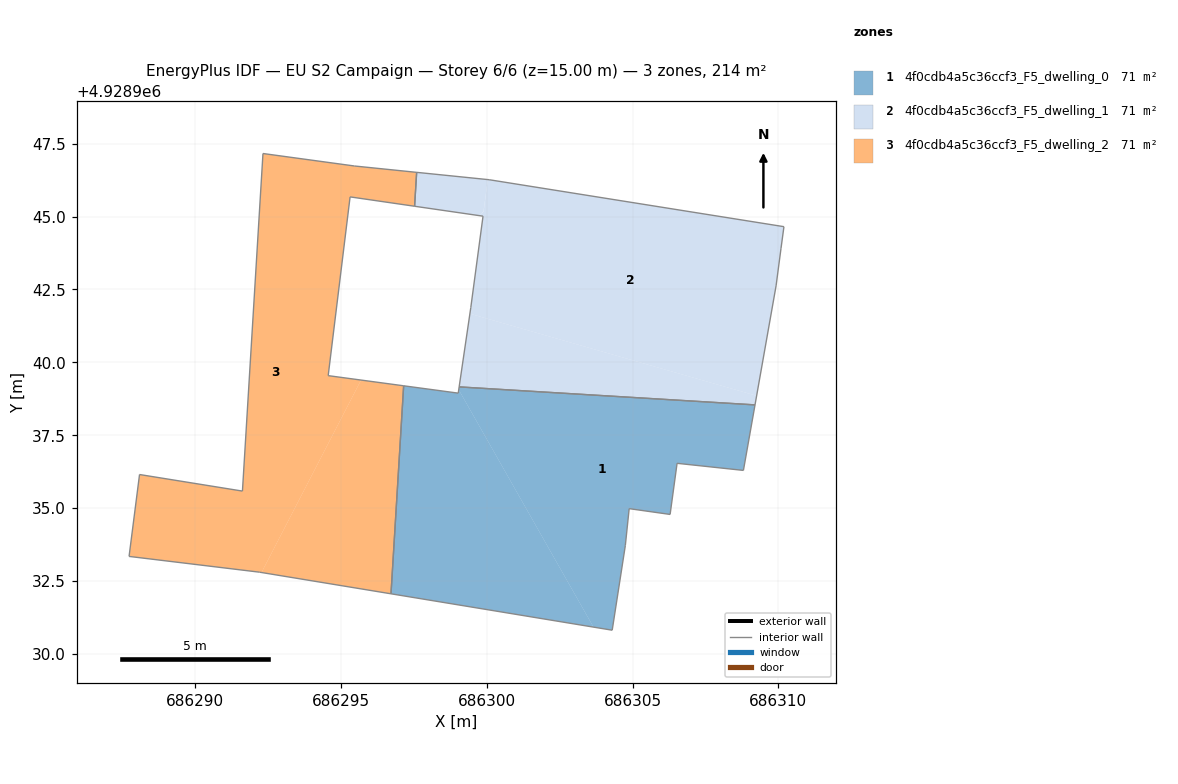
=== STOREY PLAN SPEC (per zone: floor XY polygon, exterior-wall plan segments, windows/doors) ===
zone 1: 4f0cdb4a5c36ccf3_F5_dwelling_0  (71.2 m²)
  floor: (686299.04, 4928939.06) (686303.66, 4928930.92) (686296.71, 4928932.06) (686297.15, 4928939.20) (686299.02, 4928938.95)
  floor: (686309.20, 4928938.54) (686308.80, 4928936.29) (686306.52, 4928936.54) (686306.28, 4928934.79) (686304.88, 4928934.98) (686304.75, 4928933.71) (686304.30, 4928930.82) (686303.66, 4928930.92) (686299.04, 4928939.06) (686299.05, 4928939.16)
  interior walls: 11
zone 2: 4f0cdb4a5c36ccf3_F5_dwelling_1  (71.2 m²)
  floor: (686300.03, 4928946.27) (686299.89, 4928945.18) (686299.75, 4928945.03) (686297.52, 4928945.35) (686297.59, 4928946.52)
  floor: (686310.19, 4928944.65) (686310.09, 4928943.91) (686309.92, 4928942.62) (686309.25, 4928938.86) (686299.42, 4928941.67) (686299.45, 4928941.88) (686299.87, 4928945.01) (686299.75, 4928945.03) (686299.89, 4928945.17) (686300.03, 4928946.27) (686300.08, 4928946.26)
  floor: (686309.25, 4928938.86) (686309.20, 4928938.54) (686299.05, 4928939.16) (686299.42, 4928941.67)
  interior walls: 10
zone 3: 4f0cdb4a5c36ccf3_F5_dwelling_2  (71.2 m²)
  floor: (686297.59, 4928946.52) (686297.52, 4928945.35) (686295.31, 4928945.67) (686294.56, 4928939.54) (686295.69, 4928939.39) (686292.27, 4928932.79) (686292.20, 4928932.80) (686287.73, 4928933.34) (686288.09, 4928936.15) (686291.62, 4928935.59) (686292.32, 4928947.16) (686295.46, 4928946.74)
  floor: (686297.15, 4928939.20) (686296.71, 4928932.06) (686292.27, 4928932.79) (686295.69, 4928939.39)
  interior walls: 12

=== DERIVED (storey summary) ===
Building: EU S2 Campaign
Storey: 6 of 6  (floor level z = 15.00 m)
Storey gross floor area: 213.7 m²
Zones on this storey: 3
  - 4f0cdb4a5c36ccf3_F5_dwelling_0: floor 71.2 m²
  - 4f0cdb4a5c36ccf3_F5_dwelling_1: floor 71.2 m²
  - 4f0cdb4a5c36ccf3_F5_dwelling_2: floor 71.2 m²
Zone adjacency (shared interzone walls):
  - 4f0cdb4a5c36ccf3_F5_dwelling_0 ↔ 4f0cdb4a5c36ccf3_F5_dwelling_1
  - 4f0cdb4a5c36ccf3_F5_dwelling_0 ↔ 4f0cdb4a5c36ccf3_F5_dwelling_2
  - 4f0cdb4a5c36ccf3_F5_dwelling_1 ↔ 4f0cdb4a5c36ccf3_F5_dwelling_2